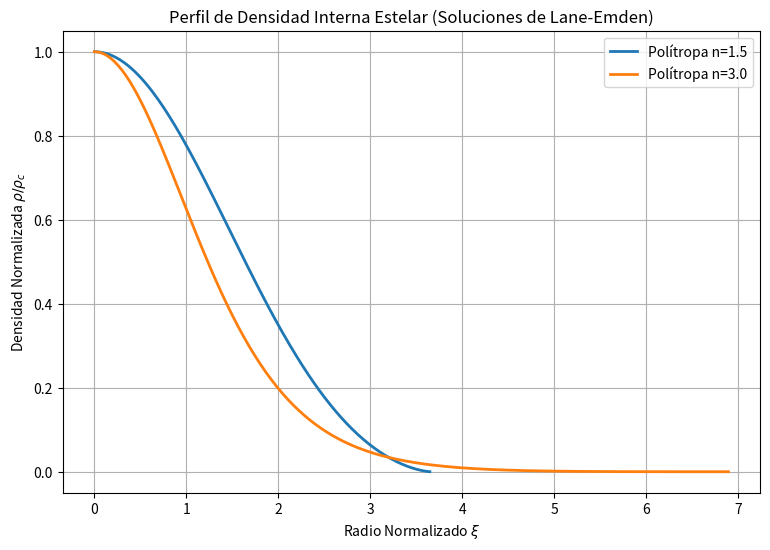

Write the Python code that produced this figure.
%matplotlib inline
import numpy as np
import matplotlib.pyplot as plt
from scipy.integrate import solve_ivp

def lane_emden(xi, y, n):
    """
    Ecuación de Lane-Emden para politropas: 
    (1/xi^2) * d/dxi(xi^2 * dtheta/dxi) = -theta^n
    Sistema de ODEs de primer orden:
    dtheta/dxi = u
    du/dxi = -theta^n - 2*u/xi
    """
    theta, u = y
    
    # Manejar singularidad en xi = 0
    if xi == 0:
        dtheta_dxi = 0
        du_dxi = -1/3
    else:
        # Prevenir potencias fraccionarias de negativos
        if theta < 0: theta = 0 
        dtheta_dxi = u
        du_dxi = -(theta**n) - (2/xi)*u
        
    return [dtheta_dxi, du_dxi]

# Condición límite en el centro estelar (xi = 0)
# theta(0) = 1, theta'(0) = 0
y0 = [1.0, 0.0]

# Pequeño desplazamiento inicial para evitar dividir por 0
xi_span = (1e-5, 10.0)
xi_eval = np.linspace(1e-5, 10.0, 500)

plt.figure(figsize=(9, 6))

# Índices politrópicos comunes
indices = [1.5, 3.0] # 1.5: convectiva (gas ideal), 3.0: radiativa (estrella típica Eddington)

for n in indices:
    sol = solve_ivp(lane_emden, xi_span, y0, args=(n,), t_eval=xi_eval, method='RK45')
    
    # Encontrar la superficie de la estrella (donde theta cae a 0)
    theta = sol.y[0]
    surface_idx = np.where(theta <= 0)[0]
    
    if len(surface_idx) > 0:
        idx = surface_idx[0]
        xi_star = sol.t[:idx]
        theta_star = theta[:idx]
    else:
        xi_star = sol.t
        theta_star = theta
        
    # Densidad proporcional a theta^n
    rho_norm = theta_star**n
    
    plt.plot(xi_star, rho_norm, label=f'Polítropa n={n}', lw=2)

plt.title('Perfil de Densidad Interna Estelar (Soluciones de Lane-Emden)')
plt.xlabel('Radio Normalizado $\\xi$')
plt.ylabel('Densidad Normalizada $\\rho / \\rho_c$')
plt.legend()
plt.grid(True)
plt.show()
